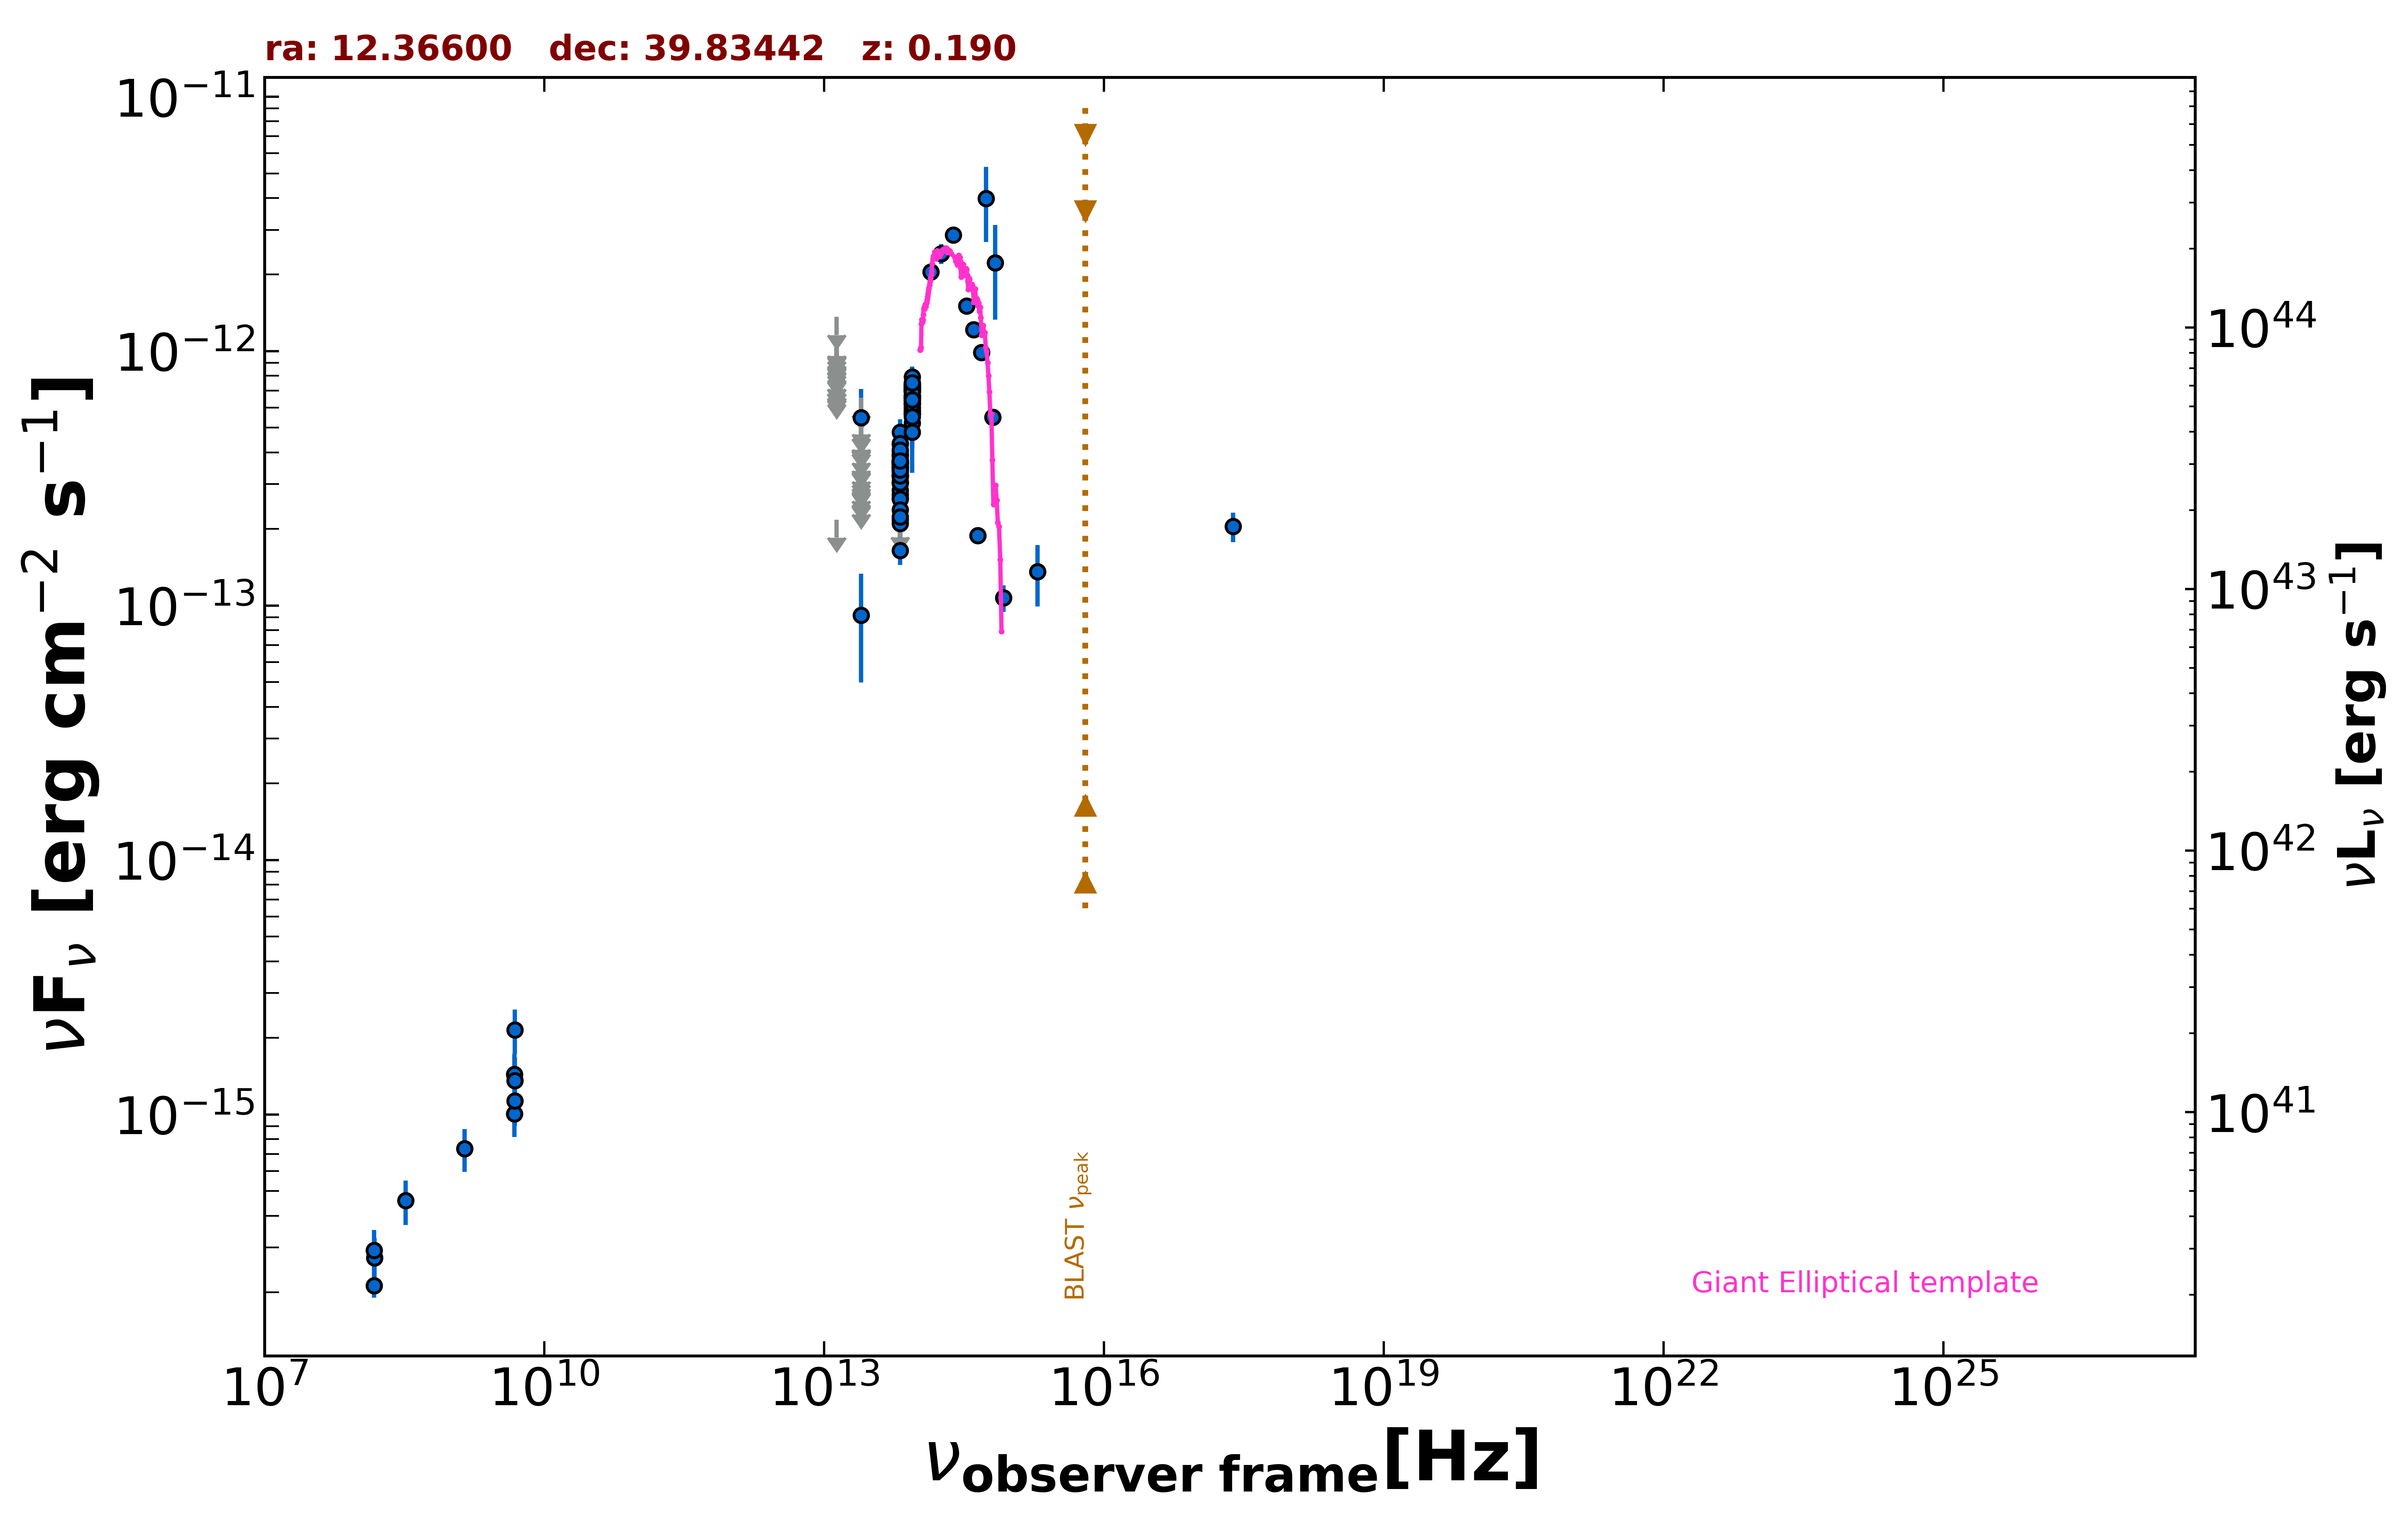

Values plotted in this chart, from the file beside it:
freq., flux, err_flux, MJD_start, MJD_end, flag, catalog, reference
2.418e+17, 2.046e-13, 2.720e-14, 55000, 55000, , WGACAT, White et al. 2000  VizieR  IX/31/wgacat
1.500e+08, 2.123e-16, 2.175e-17, 55000, 55000, , TGSS150, Intema et al. 2017  A&A  598  A781
4.800e+09, 1.008e-15, 1.920e-16, 55000, 55000, , GB6, Gregory et al. 1996  ApJS  103  427
4.800e+09, 1.440e-15, 2.880e-16, 55000, 55000, , GB87, Gregory et al. 1992  VizieR  VIII/14/j20…
1.389e+14, 2.047e-12, 1.545e-13, 55000, 55000, , 2MASS, Skrutskie et al. 2006  AJ  131  1163
1.804e+14, 2.417e-12, 2.165e-13, 55000, 55000, , 2MASS, Skrutskie et al. 2006  AJ  131  1163
2.427e+14, 2.861e-12, 2.030e-13, 55000, 55000, , 2MASS, Skrutskie et al. 2006  AJ  131  1163
8.817e+13, 5.218e-13, 3.350e-15, 55000, 55000, , UNWISE, Schlafly et al. 2019  ApJS  240  30
6.517e+13, 1.645e-13, 3.600e-15, 55000, 55000, , UNWISE, Schlafly et al. 2019  ApJS  240  30
8.817e+13, 6.681e-13, 3.940e-14, 55000, 55000, , WISE, Wright et al. 2010  AJ  140  1868
6.517e+13, 3.397e-13, 2.005e-14, 55000, 55000, , WISE, Wright et al. 2010  AJ  140  1868
2.498e+13, 9.161e-14, 4.174e-14, 55000, 55000, , WISE, Wright et al. 2010  AJ  140  1868
1.363e+13, 2.179e-13, 0.000e+00, 55000, 55000, UL, WISE, Wright et al. 2010  AJ  140  1868
8.817e+13, 6.614e-13, 7.510e-14, 59052, 59052, , NEOWISE, Mainzer et al. 2014  ApJ  792  30
6.517e+13, 2.183e-13, 0.000e+00, 59052, 59052, UL, NEOWISE, Mainzer et al. 2014  ApJ  792  30
8.817e+13, 5.862e-13, 9.545e-14, 55398, 55398, , WISEME, Wright et al. 2010  AJ  140  1868
6.517e+13, 3.527e-13, 7.230e-14, 55398, 55398, , WISEME, Wright et al. 2010  AJ  140  1868
2.498e+13, 5.490e-13, 1.621e-13, 55398, 55398, , WISEME, Wright et al. 2010  AJ  140  1868
1.363e+13, 9.392e-13, 0.000e+00, 55398, 55398, UL, WISEME, Wright et al. 2010  AJ  140  1868
8.817e+13, 6.150e-13, 1.076e-13, 55398, 55398, , WISEME, Wright et al. 2010  AJ  140  1868
6.517e+13, 3.613e-13, 5.980e-14, 55398, 55398, , WISEME, Wright et al. 2010  AJ  140  1868
2.498e+13, 5.320e-13, 0.000e+00, 55398, 55398, UL, WISEME, Wright et al. 2010  AJ  140  1868
1.363e+13, 1.072e-12, 0.000e+00, 55398, 55398, UL, WISEME, Wright et al. 2010  AJ  140  1868
8.817e+13, 6.596e-13, 6.450e-14, 55399, 55399, , WISEME, Wright et al. 2010  AJ  140  1868
6.517e+13, 3.338e-13, 5.650e-14, 55399, 55399, , WISEME, Wright et al. 2010  AJ  140  1868
2.498e+13, 6.570e-13, 0.000e+00, 55399, 55399, UL, WISEME, Wright et al. 2010  AJ  140  1868
1.363e+13, 7.522e-13, 0.000e+00, 55399, 55399, UL, WISEME, Wright et al. 2010  AJ  140  1868
8.817e+13, 7.166e-13, 7.935e-14, 55399, 55399, , WISEME, Wright et al. 2010  AJ  140  1868
6.517e+13, 2.721e-13, 6.525e-14, 55399, 55399, , WISEME, Wright et al. 2010  AJ  140  1868
2.498e+13, 3.610e-13, 0.000e+00, 55399, 55399, UL, WISEME, Wright et al. 2010  AJ  140  1868
1.363e+13, 1.124e-12, 0.000e+00, 55399, 55399, UL, WISEME, Wright et al. 2010  AJ  140  1868
8.817e+13, 7.387e-13, 5.450e-14, 55399, 55399, , WISEME, Wright et al. 2010  AJ  140  1868
6.517e+13, 4.046e-13, 5.570e-14, 55399, 55399, , WISEME, Wright et al. 2010  AJ  140  1868
8.817e+13, 6.247e-13, 5.530e-14, 55399, 55399, , WISEME, Wright et al. 2010  AJ  140  1868
6.517e+13, 2.646e-13, 5.475e-14, 55399, 55399, , WISEME, Wright et al. 2010  AJ  140  1868
8.817e+13, 6.369e-13, 9.835e-14, 55399, 55399, , WISEME, Wright et al. 2010  AJ  140  1868
6.517e+13, 3.583e-13, 6.540e-14, 55399, 55399, , WISEME, Wright et al. 2010  AJ  140  1868
2.498e+13, 3.379e-13, 0.000e+00, 55399, 55399, UL, WISEME, Wright et al. 2010  AJ  140  1868
1.363e+13, 7.564e-13, 0.000e+00, 55399, 55399, UL, WISEME, Wright et al. 2010  AJ  140  1868
8.817e+13, 6.386e-13, 4.535e-14, 55573, 55573, , WISEME, Wright et al. 2010  AJ  140  1868
6.517e+13, 2.841e-13, 5.185e-14, 55573, 55573, , WISEME, Wright et al. 2010  AJ  140  1868
8.817e+13, 7.192e-13, 5.040e-14, 55573, 55573, , WISEME, Wright et al. 2010  AJ  140  1868
6.517e+13, 2.175e-13, 6.025e-14, 55573, 55573, , WISEME, Wright et al. 2010  AJ  140  1868
8.817e+13, 6.651e-13, 5.150e-14, 55573, 55573, , WISEME, Wright et al. 2010  AJ  140  1868
6.517e+13, 3.033e-13, 7.565e-14, 55573, 55573, , WISEME, Wright et al. 2010  AJ  140  1868
8.817e+13, 6.958e-13, 4.425e-14, 55574, 55574, , WISEME, Wright et al. 2010  AJ  140  1868
6.517e+13, 3.463e-13, 5.930e-14, 55574, 55574, , WISEME, Wright et al. 2010  AJ  140  1868
8.817e+13, 6.547e-13, 6.040e-14, 55576, 55576, , WISEME, Wright et al. 2010  AJ  140  1868
6.517e+13, 3.058e-13, 7.275e-14, 55576, 55576, , WISEME, Wright et al. 2010  AJ  140  1868
8.817e+13, 6.970e-13, 4.625e-14, 55576, 55576, , WISEME, Wright et al. 2010  AJ  140  1868
6.517e+13, 3.643e-13, 6.785e-14, 55576, 55576, , WISEME, Wright et al. 2010  AJ  140  1868
8.817e+13, 7.483e-13, 4.760e-14, 55576, 55576, , WISEME, Wright et al. 2010  AJ  140  1868
6.517e+13, 3.199e-13, 1.081e-13, 55576, 55576, , WISEME, Wright et al. 2010  AJ  140  1868
8.817e+13, 5.629e-13, 6.080e-14, 55576, 55576, , WISEME, Wright et al. 2010  AJ  140  1868
6.517e+13, 3.742e-13, 6.965e-14, 55576, 55576, , WISEME, Wright et al. 2010  AJ  140  1868
8.817e+13, 6.253e-13, 4.840e-14, 55576, 55576, , WISEME, Wright et al. 2010  AJ  140  1868
6.517e+13, 3.893e-13, 6.845e-14, 55576, 55576, , WISEME, Wright et al. 2010  AJ  140  1868
8.817e+13, 6.724e-13, 5.205e-14, 55576, 55576, , WISEME, Wright et al. 2010  AJ  140  1868
6.517e+13, 4.798e-13, 6.115e-14, 55576, 55576, , WISEME, Wright et al. 2010  AJ  140  1868
8.817e+13, 6.505e-13, 5.460e-14, 55576, 55576, , WISEME, Wright et al. 2010  AJ  140  1868
... 97 more rows
